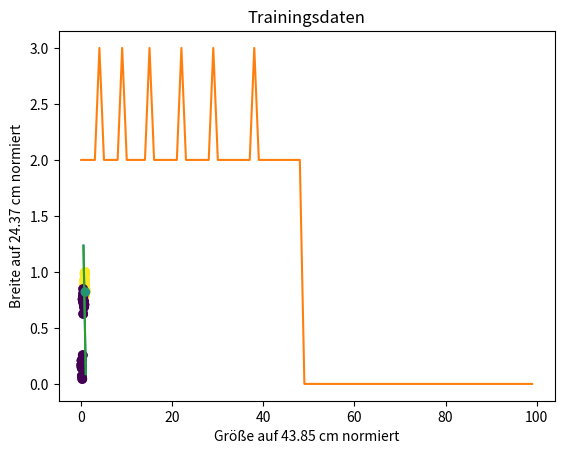

Generate this figure with matplotlib:
# Supervised learning: Erkenne Hund - nicht Hund
# - Perzeptron-Funktion definieren
# - Perzeptron-Lernregel anwenden
# - gelernte Gewichte ausgeben
# - neues feature und neues label definieren
# - gelernte Gewichte auf das neue feature anwenden und Voraussage machen
# Quelle:  https://www.youtube.com/@STARTUPTEENS/playlists 
#          Programmiere mit Python - Baue deine eigene KI! #19

# Bibliothek importieren
import numpy as np
import matplotlib.pyplot as plt

# Daten in numpy-Array speichern
# [groesse, breite]
feature = np.array([[37.92655435, 23.90101111],
                    [35.88942857, 22.73639281],
                    [29.49674574, 21.42168559],
                    [32.48016326, 21.7340484 ],
                    [38.00676226, 24.37202837],
                    [30.73073988, 22.69832608],
                    [35.93672343, 21.07445241],
                    [38.65212459, 20.57099727],
                    [35.52041768, 21.74519457],
                    [37.69535497, 20.33073640],
                    [33.00699292, 22.57063861],
                    [33.73140934, 23.81730782],
                    [43.85053380, 20.05153803],
                    [32.95555986, 24.12153986],
                    [36.38192916, 19.20280266],
                    [36.54270168, 20.45388966],
                    [33.08246118, 22.20524015],
                    [31.76866280, 21.01201139],
                    [42.24260825, 20.44394610],
                    [29.04450264, 22.46633771],
                    [30.04284328, 21.54561621],
                    [18.95626707, 19.66737753],
                    [18.60176718, 17.74023009],
                    [12.85314993, 18.42746953],
                    [28.62450072, 17.94781944],
                    [21.00655655, 19.33438286],
                    [17.33580556, 18.81696459],
                    [31.17129195, 17.23625014],
                    [19.36176482, 20.67772798],
                    [27.26581705, 16.71312863],
                    [21.19107828, 19.00673617],
                    [19.08131597, 15.24401994],
                    [26.69761925, 17.05937466],
                    [4.44136559 , 3.52432493 ],
                    [10.26395607, 1.07729281 ],
                    [7.39058439 , 3.44234423 ],
                    [4.23565118 , 4.28840232 ],
                    [3.87875761 , 5.12407692 ],
                    [15.12959925, 6.26045879 ],
                    [5.93041263 , 1.70841905 ],
                    [4.25054779 , 5.01371294 ],
                    [2.15139117 , 4.16668657 ],
                    [2.38283228 , 3.83347914 ]])

# Array-Dimensionen ausgeben
print("Array-Dimensionen")
print(feature.shape)

# Einen Vektor mit Einsen anhängen
# Dadurch wird der Bias w[2] addiert
feature = np.concatenate((feature, np.ones(43).reshape(43,1)), axis=1)
print("Array-Dimensionen mit dem Vektor von Einsen")
print(feature.shape)

# feature skalieren
maximum = np.max(feature, 0)
print("Maximalwert in jeder Spalte")
print(maximum)
skalierungsfaktor = np.max(feature, 0)
feature /= skalierungsfaktor
print(feature)

# Label speichern. Vereinfachung:
# - die ersten  21 sind features von Hunden
# - die letzten 22 sind features von Nicht-Hunden
labels = np.concatenate((np.ones(21), np.zeros(22)))

# Funktion visualisiert
# Diese Funktion ist eine Vereinfachung des Originals
def visualize(feature, labels, w): 
    plt.title('Trainingsdaten')
    plt.xlabel("Größe auf "  + "{:4.2f}".format(skalierungsfaktor[0]) + " cm normiert")
    plt.ylabel("Breite auf " + "{:4.2f}".format(skalierungsfaktor[1]) + " cm normiert")
    plt.scatter(feature[:,0], feature[:,1], c=labels)

    # Linie erstellen
    # x0 vorgeben
    x0 = np.array([0.5, 1])
    # x1 mit Hilfe der gelernten Gewichte berechnen
    # Division durch Null ist verboten
    if w[1] != 0: 
        x1 = -(w[0] * x0 + w[2]) / w[1]
        plt.plot(x0, x1)
    plt.show()
    
# zufällige Gewichte erstellen
# w[0], w[1], [w[2]
# np.random.seed(5) # damit die 'zufälligen' Zahlen immer gleich sind
w = np.random.rand(feature.shape[1])
print("zufällige Gewichte")
print(w)

# Perzeptron-Funktion
def perzeptron(w, x):
    if np.dot(w, x) > 0:
        return 1
    else:
        return 0

# Perzeptron Lernregel
# +/- groesse zu w[0]
# +/- breite  zu w[1]
# +/- 1       zum Bias w[2]
cnt = 0
max_epochs = 100
fehler = np.zeros(max_epochs)
while cnt < max_epochs:
    for index in range(len(feature)):
        x = feature[index]
        label = labels[index]
        delta = label - perzeptron(w, x)
        if delta != 0: # falsch klassifiziert
            fehler[cnt] += 1
            w += delta * x
    # wenn trainiert
    if fehler[cnt] == 0:
        # Visualisieren        
        visualize(feature, labels, w)
        break
    cnt += 1
else:
    print("Es wurde keine Lösung gefunden.")

# Fehler in den Epochen zeigen
plt.plot(range(max_epochs), fehler)
plt.xlabel('Epochen')
plt.ylabel('Falsche Klassifikationen')
plt.show()

# gelernte Gewichte ausgeben
print("gelernte Gewichte")
print(w)

# neues feature angeben und skalieren
x_neu = [40.0, 20.0, 1]
x_neu /= skalierungsfaktor

# neues feature an die Trainingsdaten anhängen 
feature = np.concatenate((feature, np.atleast_2d(x_neu)))
# neues label für das neue feature anhängen
labels = np.concatenate((labels, np.atleast_1d(0.5)))
# visualisieren
visualize(feature, labels, w)

# gelernte Gewichte auf das neue feature anwenden und Voraussage machen
print("\nnormalisierte Testdaten")
print(x_neu)
if perzeptron(w, x_neu):
    print("Das ist ein Hund!")
else:
    print("Das ist kein Hund...")

# Ende
input("Fertig? ")
 
